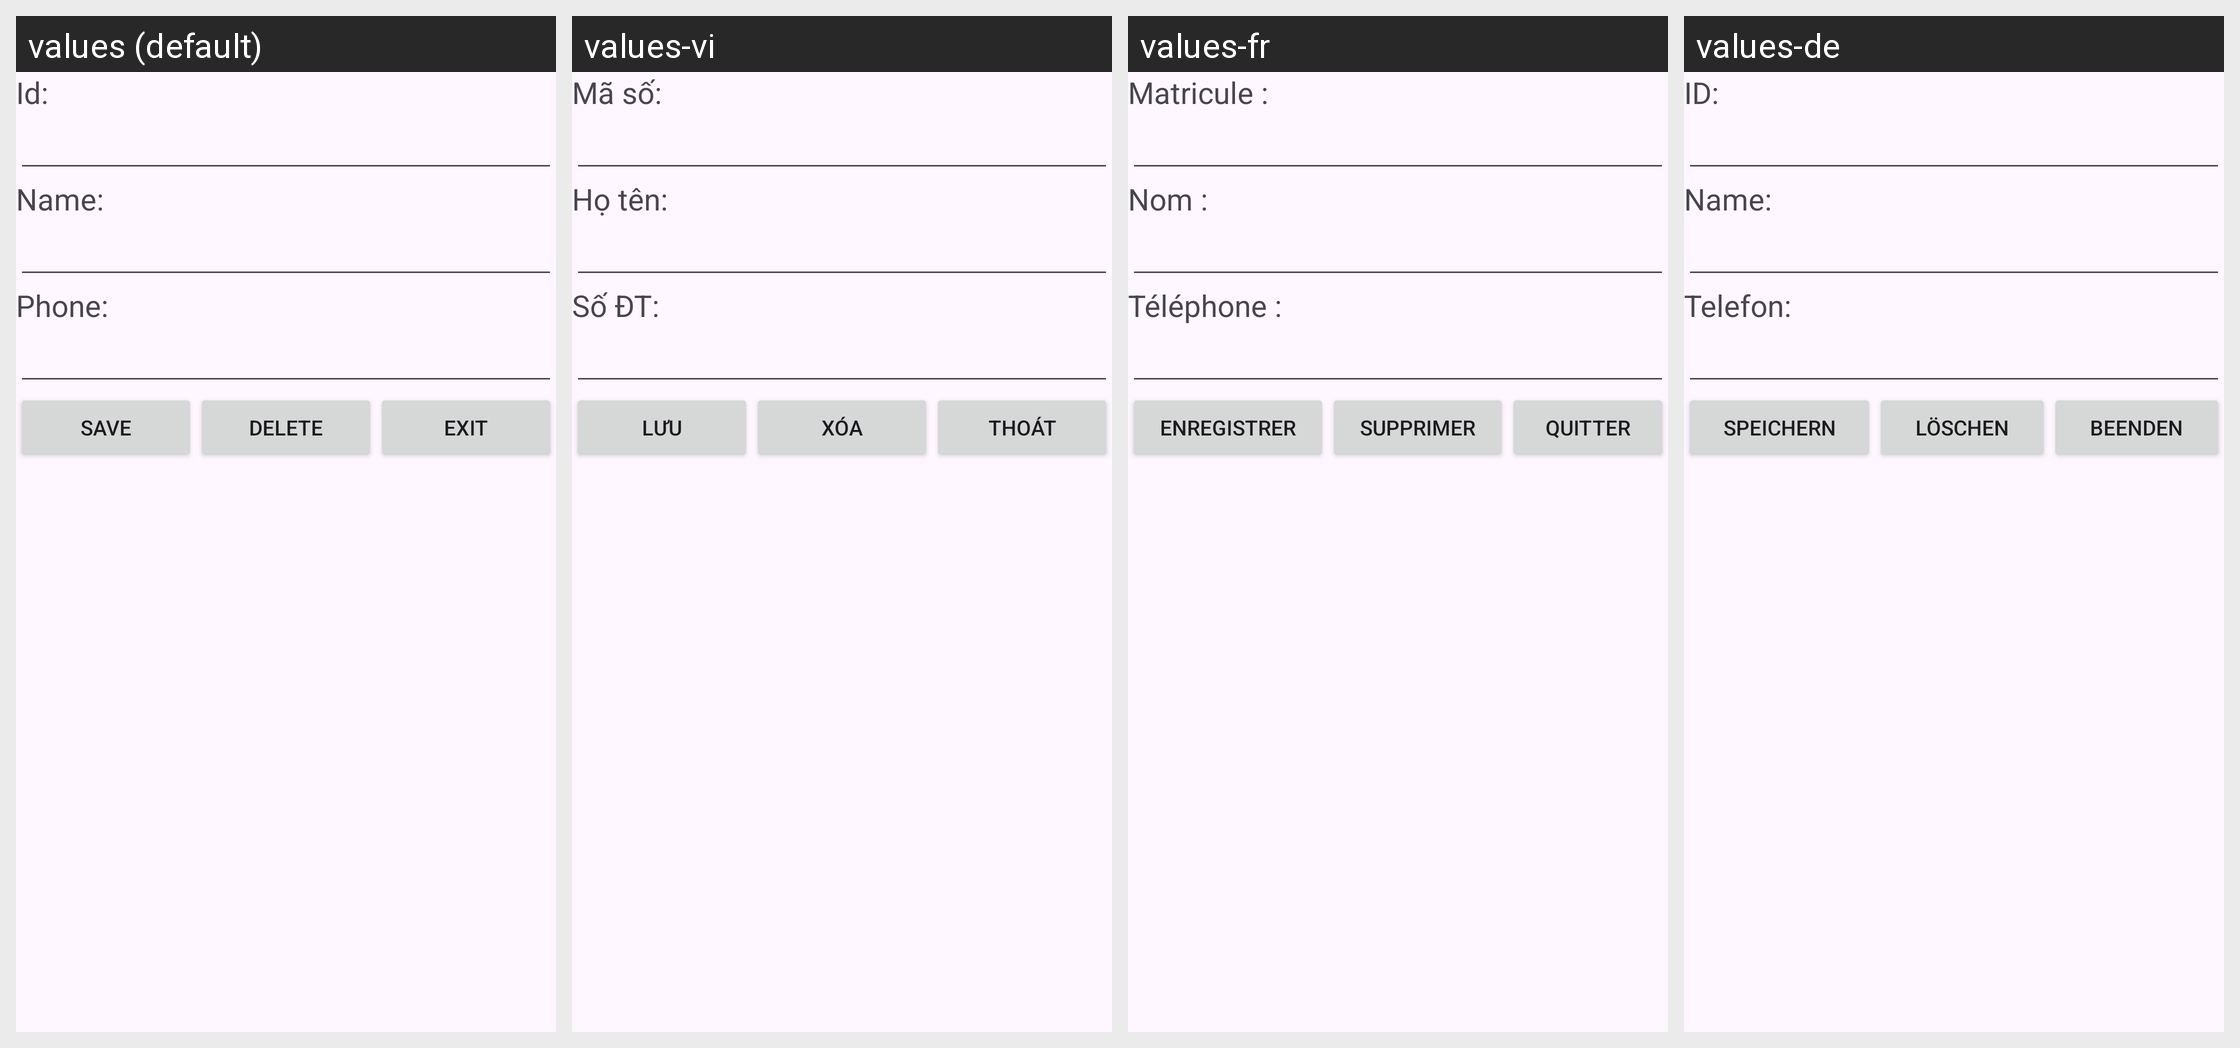

For this localized Android screen grid, give each drawn string resource with its value in every locale shown.
Android screen res/layout/activity_employee_management.xml rendered under 4 locales, left to right: values (default), values-vi, values-fr, values-de. Device: Nexus 5 (rendered at 1080×1920; each locale shown at half size, 540×960, under a caption strip naming it); theme Theme.K23411TEApp.
Strings drawn on this screen, with the default value and each locale's value (text and hints the layout hard-codes, and strings that could not be matched under every locale, appear in the picture but are not listed):

str_id
  values: Id:
  values-vi: Mã số:
  values-fr: Matricule :
  values-de: ID:

str_name
  values: Name:
  values-vi: Họ tên:
  values-fr: Nom :
  values-de: Name:

str_phone
  values: Phone:
  values-vi: Số ĐT:
  values-fr: Téléphone :
  values-de: Telefon:

str_save
  values: Save
  values-vi: Lưu
  values-fr: Enregistrer
  values-de: Speichern

str_delete
  values: Delete
  values-vi: Xóa
  values-fr: Supprimer
  values-de: Löschen

str_exit
  values: Exit
  values-vi: Thoát
  values-fr: Quitter
  values-de: Beenden
